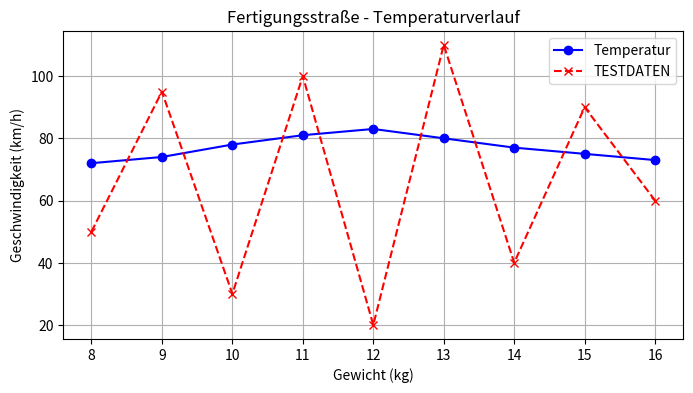

Reproduce this figure in Python.
# Diese Zeile wird nicht ausgeführt
print("Diese Zeile wird ausgeführt")
# print("Diese Zeile wird NICHT ausgeführt")
print("Diese Zeile auch")  # Kommentar am Zeilenende

# Programm: Temperaturumrechnung
# Autor: IT-Team MotoTec
# Datum: 2024-10-15

# Temperatur in Celsius
temperatur_c = 85.5

# Umrechnung in Fahrenheit
temperatur_f = temperatur_c * 9/5 + 32

print("Temperatur:", temperatur_f, "°F")

import matplotlib.pyplot as plt

# Messzeitpunkte (Stunden)
stunden = [8, 9, 10, 11, 12, 13, 14, 15, 16]

# Echte Temperaturdaten der Fertigungsstraße (°C)
temperatur = [72, 74, 78, 81, 83, 80, 77, 75, 73]

# Testdaten - müssen entfernt werden!
testdaten = [50, 95, 30, 100, 20, 110, 40, 90, 60]

# Debug-Ausgabe
print("DEBUG: Anzahl Messwerte =", len(temperatur))
print("DEBUG: Testdaten aktiv!")

plt.figure(figsize=(8, 4))

# Echte Messdaten
plt.plot(stunden, temperatur, 'b-o', label='Temperatur')

# Testdaten (Fehler!)
plt.plot(stunden, testdaten, 'r--x', label='TESTDATEN')

# Falsche Achsenbeschriftung (Fehler!)
plt.xlabel('Gewicht (kg)')
plt.ylabel('Geschwindigkeit (km/h)')

# Korrekte Achsenbeschriftung
#plt.xlabel('Uhrzeit (Stunde)')
#plt.ylabel('Temperatur (°C)')

plt.title('Fertigungsstraße - Temperaturverlauf')
plt.legend()
plt.grid(True)
plt.show()
